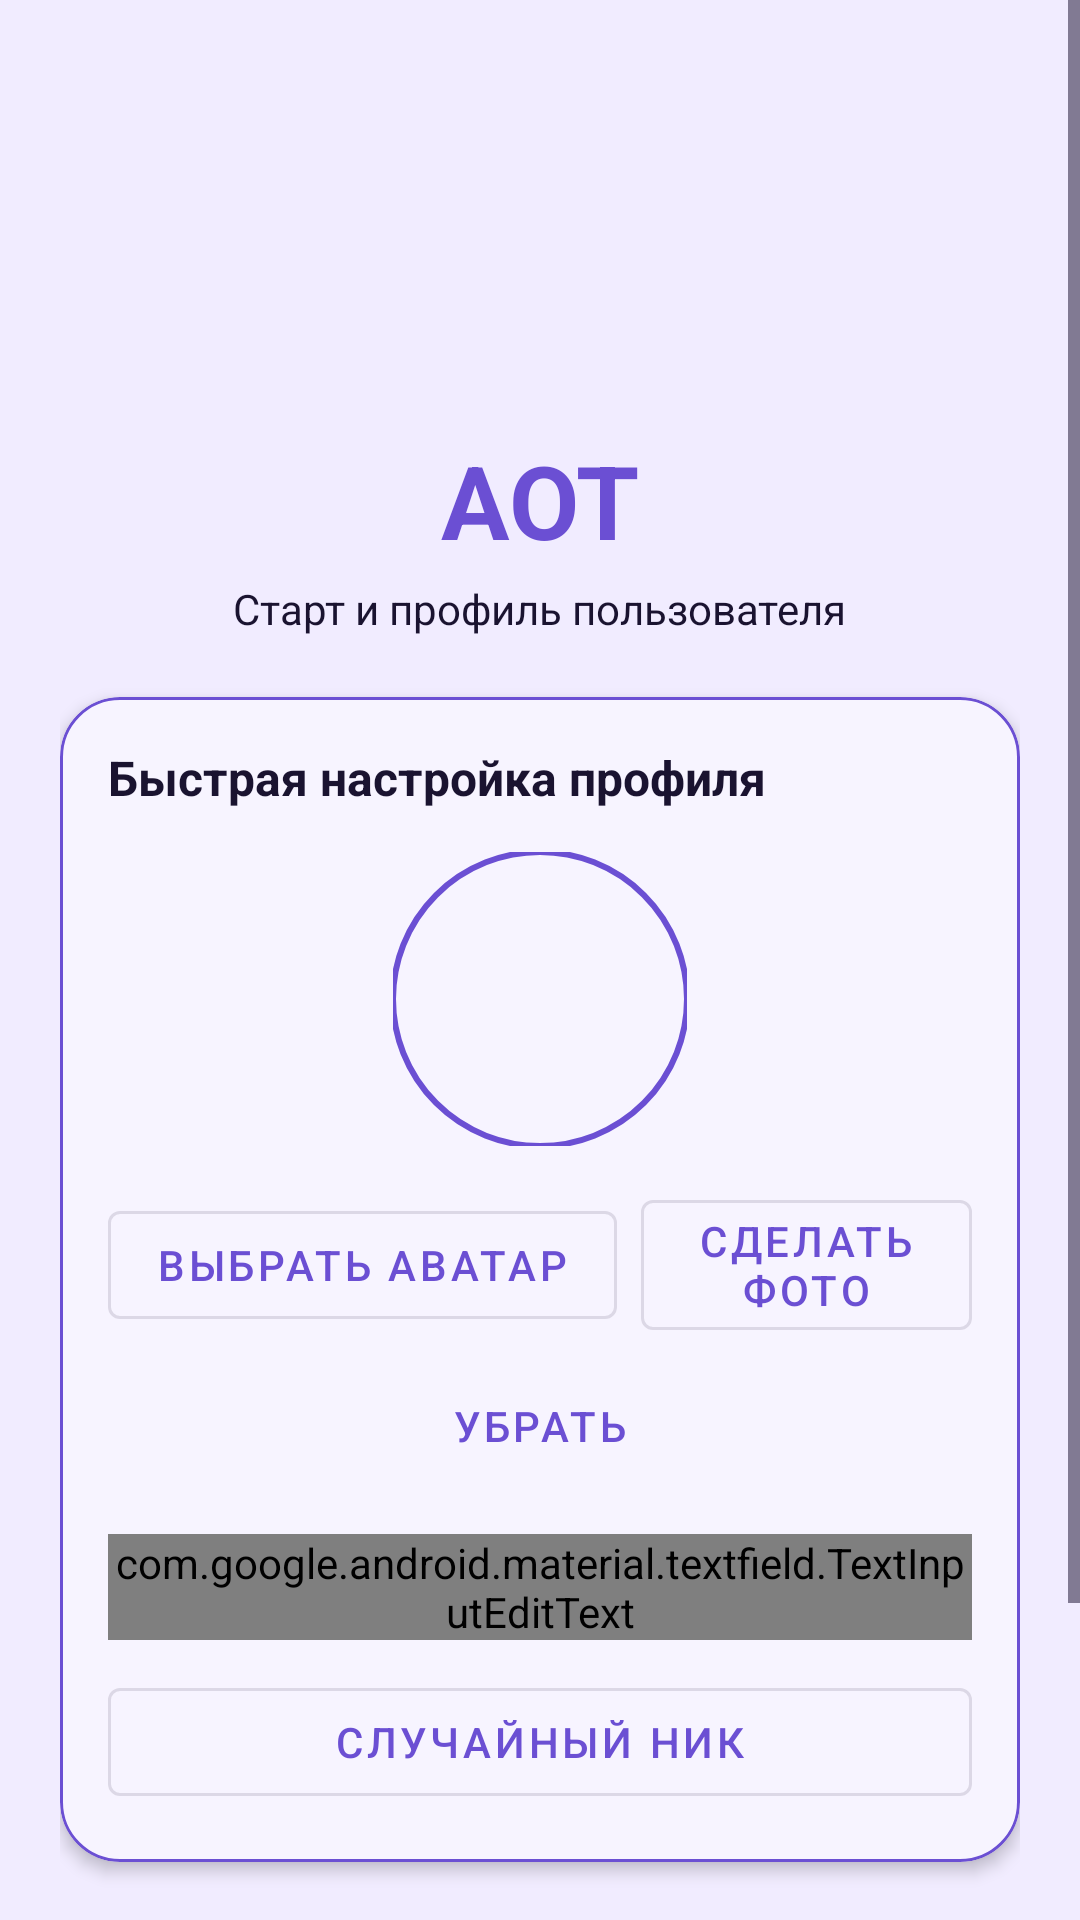

Layout XML and referenced resources for this Android screen:
<!-- AndroidManifest.xml: activity theme Theme.TaskMap -->
<!-- res/layout/activity_startup.xml -->
<?xml version="1.0" encoding="utf-8"?>
<ScrollView xmlns:android="http://schemas.android.com/apk/res/android"
    xmlns:app="http://schemas.android.com/apk/res-auto"
    android:layout_width="match_parent"
    android:layout_height="match_parent"
    android:background="?android:windowBackground"
    android:fillViewport="true">

    <LinearLayout
        android:layout_width="match_parent"
        android:layout_height="wrap_content"
        android:gravity="center_horizontal"
        android:orientation="vertical"
        android:padding="20dp">

        <ImageView
            android:layout_width="96dp"
            android:layout_height="96dp"
            android:layout_marginTop="16dp"
            android:layout_marginBottom="12dp"
            android:src="@drawable/ic_map"
            app:tint="?attr/colorPrimary" />

        <TextView
            android:layout_width="wrap_content"
            android:layout_height="wrap_content"
            android:text="@string/startup_title"
            android:textColor="?attr/colorPrimary"
            android:textSize="34sp"
            android:textStyle="bold" />

        <TextView
            android:layout_width="wrap_content"
            android:layout_height="wrap_content"
            android:layout_marginTop="4dp"
            android:layout_marginBottom="20dp"
            android:gravity="center"
            android:text="@string/startup_subtitle"
            android:textColor="?attr/colorOnSurface"
            android:textSize="14sp" />

        <com.google.android.material.card.MaterialCardView
            android:layout_width="match_parent"
            android:layout_height="wrap_content"
            app:cardBackgroundColor="?attr/colorSurface"
            app:cardCornerRadius="20dp"
            app:cardElevation="3dp"
            app:strokeColor="?attr/colorPrimary"
            app:strokeWidth="1dp">

            <LinearLayout
                android:layout_width="match_parent"
                android:layout_height="wrap_content"
                android:orientation="vertical"
                android:padding="16dp">

                <TextView
                    android:layout_width="match_parent"
                    android:layout_height="wrap_content"
                    android:text="@string/startup_profile_title"
                    android:textColor="?attr/colorOnSurface"
                    android:textSize="16sp"
                    android:textStyle="bold" />

                <com.google.android.material.imageview.ShapeableImageView
                    android:id="@+id/imageAvatar"
                    android:layout_width="98dp"
                    android:layout_height="98dp"
                    android:layout_gravity="center_horizontal"
                    android:layout_marginTop="14dp"
                    android:contentDescription="@string/profile_avatar"
                    android:scaleType="centerCrop"
                    android:src="@drawable/ic_profile"
                    app:shapeAppearanceOverlay="@style/ShapeAppearanceOverlay.TaskMap.CircularAvatar"
                    app:strokeColor="?attr/colorPrimary"
                    app:strokeWidth="2dp"
                    app:tint="?attr/colorPrimary" />

                <LinearLayout
                    android:layout_width="match_parent"
                    android:layout_height="wrap_content"
                    android:layout_marginTop="12dp"
                    android:gravity="center"
                    android:orientation="horizontal">

                    <com.google.android.material.button.MaterialButton
                        android:id="@+id/buttonPickAvatar"
                        style="@style/Widget.MaterialComponents.Button.OutlinedButton"
                        android:layout_width="wrap_content"
                        android:layout_height="wrap_content"
                        android:text="@string/profile_pick_avatar" />

                    <com.google.android.material.button.MaterialButton
                        android:id="@+id/buttonTakePhoto"
                        style="@style/Widget.MaterialComponents.Button.OutlinedButton"
                        android:layout_width="wrap_content"
                        android:layout_height="wrap_content"
                        android:layout_marginStart="8dp"
                        android:text="@string/profile_take_photo" />
                </LinearLayout>

                <com.google.android.material.button.MaterialButton
                    android:id="@+id/buttonRemoveAvatar"
                    style="@style/Widget.MaterialComponents.Button.TextButton"
                    android:layout_width="wrap_content"
                    android:layout_height="wrap_content"
                    android:layout_gravity="center_horizontal"
                    android:layout_marginTop="2dp"
                    android:text="@string/profile_remove_avatar" />

                <com.google.android.material.textfield.TextInputLayout
                    style="@style/Widget.MaterialComponents.TextInputLayout.OutlinedBox"
                    android:layout_width="match_parent"
                    android:layout_height="wrap_content"
                    android:layout_marginTop="12dp">

                    <com.google.android.material.textfield.TextInputEditText
                        android:id="@+id/editProfileName"
                        android:layout_width="match_parent"
                        android:layout_height="wrap_content"
                        android:hint="@string/profile_name_hint"
                        android:imeOptions="actionDone"
                        android:inputType="textCapWords"
                        android:maxLines="1" />
                </com.google.android.material.textfield.TextInputLayout>

                <com.google.android.material.button.MaterialButton
                    android:id="@+id/buttonRandomNick"
                    style="@style/Widget.MaterialComponents.Button.OutlinedButton"
                    android:layout_width="match_parent"
                    android:layout_height="wrap_content"
                    android:layout_marginTop="10dp"
                    android:text="@string/profile_random_nickname" />

                <TextView
                    android:id="@+id/textEffectiveName"
                    android:layout_width="match_parent"
                    android:layout_height="wrap_content"
                    android:layout_marginTop="10dp"
                    android:visibility="gone"
                    android:textColor="?attr/colorOnSurface"
                    android:textSize="13sp" />
            </LinearLayout>
        </com.google.android.material.card.MaterialCardView>

        <com.google.android.material.button.MaterialButton
            android:id="@+id/buttonContinue"
            android:layout_width="match_parent"
            android:layout_height="56dp"
            android:layout_marginTop="16dp"
            android:text="@string/startup_continue"
            android:textSize="16sp" />

        <com.google.android.material.button.MaterialButton
            android:id="@+id/buttonOpenAllVersions"
            style="@style/Widget.MaterialComponents.Button.TextButton"
            android:layout_width="wrap_content"
            android:layout_height="wrap_content"
            android:layout_marginTop="6dp"
            android:text="@string/startup_open_all_versions" />

    </LinearLayout>
</ScrollView>
<!-- resources referenced by this layout -->
<resources>
  <string name="profile_avatar">Аватар пользователя</string>
  <string name="profile_name_hint">Имя отправителя</string>
  <string name="profile_pick_avatar">Выбрать аватар</string>
  <string name="profile_random_nickname">Случайный ник</string>
  <string name="profile_remove_avatar">Убрать</string>
  <string name="profile_take_photo">Сделать фото</string>
  <string name="startup_continue">Открыть приложение</string>
  <string name="startup_open_all_versions">Все версии приложения (откат)</string>
  <string name="startup_profile_title">Быстрая настройка профиля</string>
  <string name="startup_subtitle">Старт и профиль пользователя</string>
  <string name="startup_title">AOT</string>
  <style name="ShapeAppearanceOverlay.TaskMap.CircularAvatar" parent="">
          <item name="cornerFamily">rounded</item>
          <item name="cornerSize">50%</item>
      </style>
  <style name="Theme.TaskMap" parent="Theme.TaskMap.Purple" />
  <style name="Theme.TaskMap.Purple" parent="Theme.TaskMap.Base">
          <item name="colorPrimary">#6B4FD3</item>
          <item name="colorPrimaryVariant">#573DB8</item>
          <item name="colorOnPrimary">#FFFFFF</item>
          <item name="colorSecondary">#8D77E8</item>
          <item name="colorSecondaryVariant">#735ED0</item>
          <item name="colorOnSecondary">#FFFFFF</item>
          <item name="colorSurface">#F7F4FF</item>
          <item name="colorOnSurface">#1A1330</item>
          <item name="android:colorBackground">#F1ECFF</item>
          <item name="android:windowBackground">#F1ECFF</item>
          <item name="android:statusBarColor">#573DB8</item>
      </style>
  <style name="Theme.TaskMap.Base" parent="Theme.MaterialComponents.DayNight.DarkActionBar">
          <item name="android:navigationBarColor">?android:colorBackground</item>
          <item name="android:textColorPrimary">@color/text_primary</item>
          <item name="android:textColorSecondary">@color/text_secondary</item>
      </style>
</resources>
